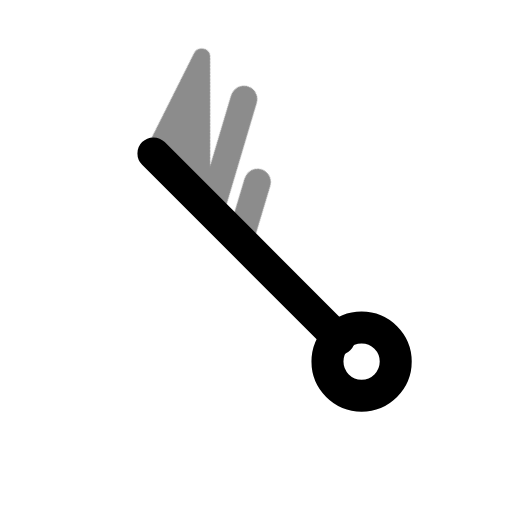
t = 0.00 s
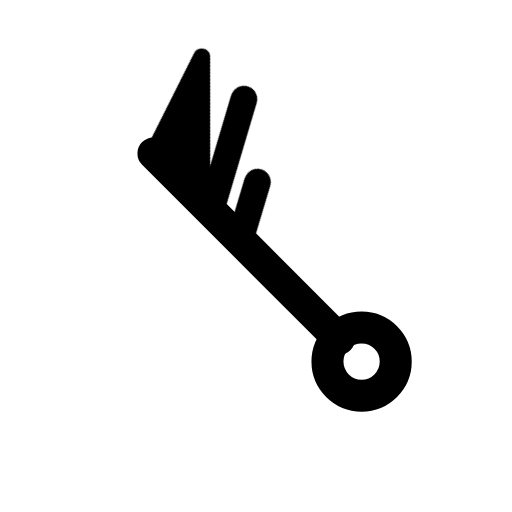
t = 0.60 s
t = 1.04 s: frame unchanged from t = 0.60 s, image omitted
t = 1.66 s: frame unchanged from t = 0.60 s, image omitted
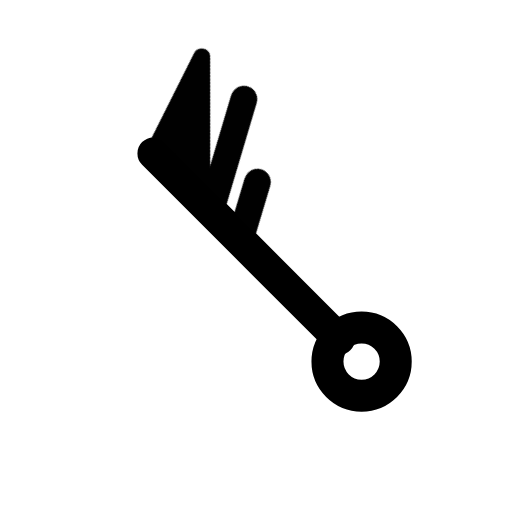
t = 2.06 s
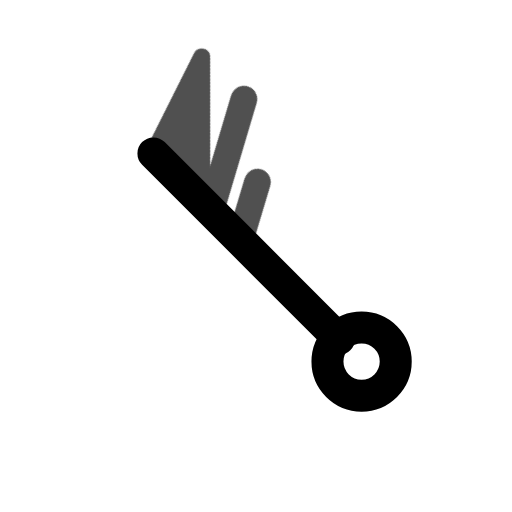
t = 2.85 s

The animated SVG that drew these frames (rendered in a browser with its animation timeline set to each time). Animation: 1 CSS @keyframes rule; one cycle of 3.25 s, repeats indefinitely.

<svg xmlns="http://www.w3.org/2000/svg" width="24" height="24" fill="none" stroke="currentColor" stroke-linecap="round" stroke-linejoin="round" stroke-width="2" viewBox="0 0 24 24">
    <!-- Generated by scripts/icon-expansion/generate.mjs -->
    <style>
        @media (prefers-reduced-motion: no-preference) {
            @keyframes ira-exp-pulse { 0%, 100% { opacity: 1; } 22% { opacity: .45; } 40% { opacity: 1; } }
            [data-ira-motion="wind-barb-nw-65kt"] { transform-box: fill-box; transform-origin: center; animation: ira-exp-pulse 2.65s ease-in-out -0.6s infinite; }
        }
    </style>
    <g transform="rotate(315 12 12)"><g stroke-width="1.5"><path d="M12 5.2V17.5"/><circle cx="12" cy="19" r="1.6"/></g></g>
    <g data-ira-motion="wind-barb-nw-65kt"><g transform="rotate(315 12 12)"><g stroke-width="1.25"><path d="M12 5.2l4.8 -1.6 -4.8 4.8z" fill="currentColor" stroke-width=".8"/><path d="M12 9l4.8 -2.6"/><path d="M12 10.95l2.5 -1.35"/></g></g></g>
</svg>
